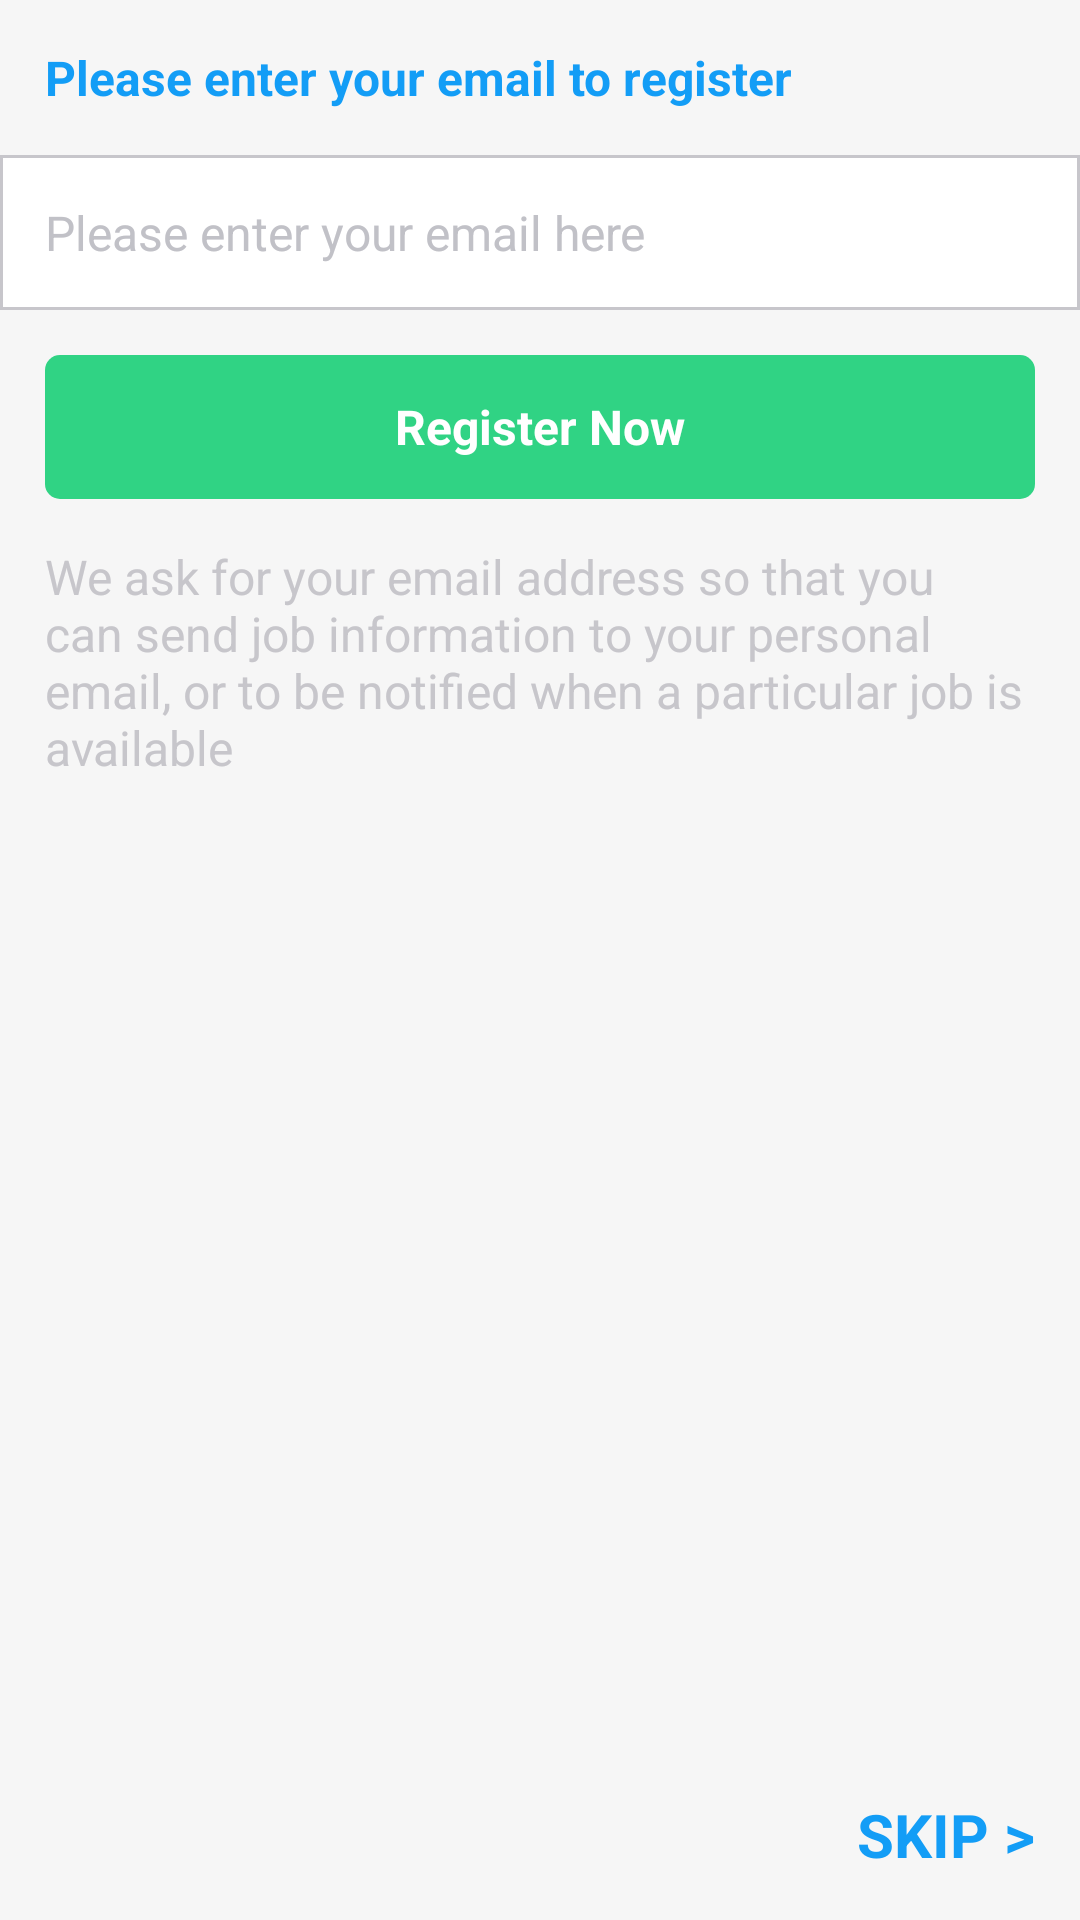

Android layout source for this screen:
<!-- AndroidManifest.xml: application theme Theme.Drillingjobs -->
<!-- res/layout/register_screen.xml -->
<?xml version="1.0" encoding="utf-8"?>
<RelativeLayout xmlns:android="http://schemas.android.com/apk/res/android"
    android:layout_width="match_parent"
    android:layout_height="match_parent"
    android:background="@color/main_background">
    
	<LinearLayout 
	    android:layout_width="match_parent"
	    android:layout_height="wrap_content"
	    android:layout_alignParentTop="true"
	    android:orientation="vertical">
	    
	    <TextView
	        android:layout_width="match_parent"
	        android:layout_height="wrap_content"
	        android:layout_margin="15dp"
	        android:textColor="#139df6" 
	        android:textSize="16sp"
	        android:textStyle="bold"
	        android:text="@string/please_enter_email_to_register" />
	
	    <EditText
	        android:id="@+id/email"
	        android:layout_width="match_parent"
	        android:layout_height="wrap_content"
	        android:background="@drawable/edittext_background_grey"
	        android:textColorHint="#c1c1c7"
	        android:textColor="#139df6"
	        android:textSize="16sp"
	        android:inputType="textEmailAddress"
	        android:hint="@string/please_enter_email_here" />
	    
	    <Button 
	        android:id="@+id/registerBtn"
	        android:layout_width="match_parent"
	        android:layout_height="wrap_content"
	        android:layout_margin="15dp"
	        android:gravity="center"
	        android:textColor="@android:color/white"
	        android:background="@drawable/btn_background"
	        android:textSize="16sp"
	        android:textStyle="bold"
	        android:text="@string/register_now" />
	    
	    <TextView
	        android:layout_width="match_parent"
	        android:layout_height="wrap_content"
	        android:layout_marginLeft="15dp"
	        android:layout_marginRight="15dp"
	        android:textColor="#c7c6cb"
	        android:textSize="16sp"
	        android:text="@string/register_text" />
	
	</LinearLayout>
	
	<TextView
	    android:id="@+id/cancelBtn"
	    android:layout_width="wrap_content"
	    android:layout_height="wrap_content"
	    android:padding="15dp"
	    android:layout_alignParentRight="true"
	    android:layout_alignParentBottom="true"
	    android:textColor="#139df6"
	    android:textSize="20sp"
	    android:textStyle="bold"
	    android:text="@string/skip" />
	
</RelativeLayout>
<!-- resources referenced by this layout -->
<resources>
  <color name="main_background">#f6f6f6</color>
  <!-- drawable btn_background (drawable) -->
  <?xml version="1.0" encoding="utf-8"?>
  <shape xmlns:android="http://schemas.android.com/apk/res/android" android:shape="rectangle">
      
      <corners 
          android:radius="5dp" />
      
      <solid android:color="#30d384" />
      
      <padding 
          android:left="5dp"
          android:top="5dp"
          android:right="5dp"
          android:bottom="5dp" />
      
  </shape>
  <!-- drawable edittext_background_grey (drawable) -->
  <?xml version="1.0" encoding="utf-8"?>
  <shape xmlns:android="http://schemas.android.com/apk/res/android">
      
      <stroke
          android:width="1dp"
          android:color="#c7c6cb" />
      
      <solid
          android:color="@android:color/white" />
      
      <padding 
          android:left="15dp"
          android:top="15dp"
          android:right="15dp"
          android:bottom="15dp" />
  
  </shape>
  <string name="please_enter_email_here">Please enter your email here</string>
  <string name="please_enter_email_to_register">Please enter your email to register</string>
  <string name="register_now">Register Now</string>
  <string name="register_text">We ask for your email address so that you can send job information to your personal email, or to be notified when a particular job is available</string>
  <string name="skip">SKIP &gt;</string>
  <style name="PopupMenu.Drillingjobs" parent="@android:style/Widget.Holo.Light.ListPopupWindow">
  		<item name="android:popupBackground">@drawable/menu_dropdown_panel_drillingjobs</item> 
  	</style>
  <style name="DropDownListView.Drillingjobs" parent="@android:style/Widget.Holo.Light.ListView.DropDown">
  		<item name="android:listSelector">@drawable/selectable_background_drillingjobs</item> 
  	</style>
  <style name="ActionBarTabStyle.Drillingjobs" parent="@android:style/Widget.Holo.Light.ActionBar.TabView">
  		<item name="android:background">@drawable/tab_indicator_ab_drillingjobs</item> 
  	</style>
  <style name="DropDownNav.Drillingjobs" parent="@android:style/Widget.Holo.Light.Spinner">
  		<item name="android:background">@drawable/spinner_background_ab_drillingjobs</item> 
  		<item name="android:popupBackground">@drawable/menu_dropdown_panel_drillingjobs</item> 
  		<item name="android:dropDownSelector">@drawable/selectable_background_drillingjobs</item> 
  	</style>
  <style name="ActionBar.Solid.Drillingjobs" parent="@android:style/Widget.Holo.Light.ActionBar.Solid">
  		<item name="android:background">@drawable/ab_solid_drillingjobs</item> 
  		<item name="android:backgroundStacked">@drawable/ab_stacked_solid_drillingjobs</item> 
  		<item name="android:backgroundSplit">@drawable/ab_bottom_solid_drillingjobs</item> 
  		<item name="android:progressBarStyle">@style/ProgressBar.Drillingjobs</item> 
  		<item name="android:titleTextStyle">@style/MyTheme.ActionBar.TitleTextStyle</item>
    	</style>
  <style name="ActionButton.CloseMode.Drillingjobs" parent="@android:style/Widget.Holo.Light.ActionButton.CloseMode">
  		<item name="android:background">@drawable/btn_cab_done_drillingjobs</item> 
  	</style>
  <style name="ProgressBar.Drillingjobs" parent="@android:style/Widget.Holo.Light.ProgressBar.Horizontal">
  		<item name="android:progressDrawable">@drawable/progress_horizontal_drillingjobs</item> 
  	</style>
  <style name="MyTheme.ActionBar.TitleTextStyle" parent="@android:style/TextAppearance.Holo.Widget.ActionBar.Title">
      	<item name="android:textColor">@android:color/white</item>
  	</style>
</resources>
